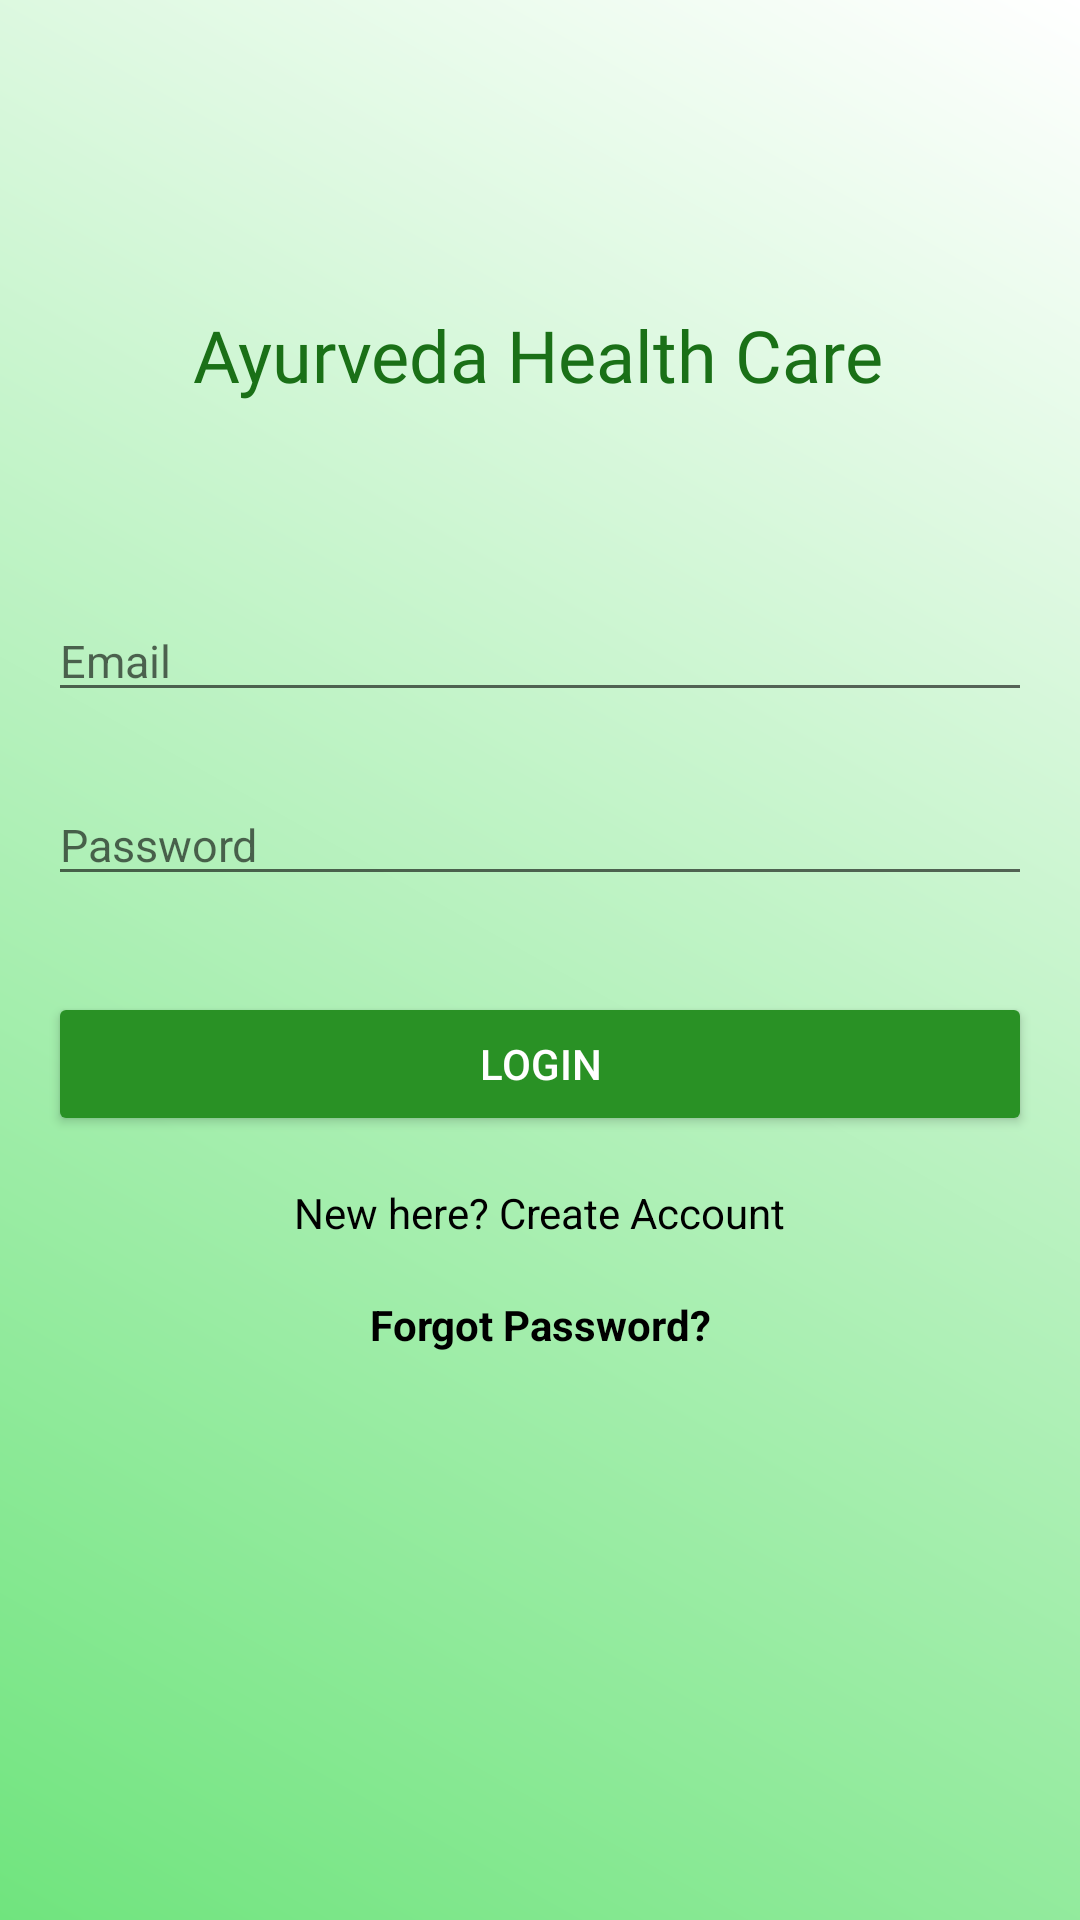

Write the Android layout XML for this screen, with the resource values it uses.
<!-- AndroidManifest.xml: application theme Theme.AyurvedaHealthCareApp -->
<!-- res/layout/activity_login.xml -->
<?xml version="1.0" encoding="utf-8"?>
<androidx.constraintlayout.widget.ConstraintLayout xmlns:android="http://schemas.android.com/apk/res/android"
    xmlns:app="http://schemas.android.com/apk/res-auto"
    xmlns:tools="http://schemas.android.com/tools"
    android:layout_width="match_parent"
    android:layout_height="match_parent"
    android:background="@drawable/background1"
    tools:context=".Login">



    <TextView
        android:id="@+id/textView"
        android:layout_width="wrap_content"
        android:layout_height="wrap_content"
        android:fontFamily="@font/aclonica"
        android:text="Ayurveda Health Care"
        android:textColor="#1A7017"
        android:textSize="24sp"
        app:layout_constraintBottom_toBottomOf="parent"
        app:layout_constraintEnd_toEndOf="parent"
        app:layout_constraintHorizontal_bias="0.495"
        app:layout_constraintStart_toStartOf="parent"
        app:layout_constraintTop_toTopOf="parent"
        app:layout_constraintVertical_bias="0.168" />

    <EditText
        android:id="@+id/Email"
        android:layout_width="match_parent"
        android:layout_height="wrap_content"
        android:layout_marginStart="16dp"
        android:layout_marginEnd="16dp"
        android:ems="10"
        android:inputType="textEmailAddress"
        android:hint="Email"
        android:textSize="15sp"
        android:drawableLeft="@drawable/ic_baseline_email_24"
        android:drawablePadding="5dp"
        app:layout_constraintBottom_toBottomOf="parent"
        app:layout_constraintEnd_toEndOf="parent"
        app:layout_constraintStart_toStartOf="parent"
        app:layout_constraintTop_toBottomOf="@+id/textView"
        app:layout_constraintVertical_bias="0.13999999" />

    <EditText
        android:id="@+id/password"
        android:layout_width="match_parent"
        android:layout_height="wrap_content"
        android:layout_marginStart="16dp"
        android:layout_marginTop="24dp"
        android:layout_marginEnd="16dp"
        android:ems="10"
        android:inputType="textPassword"
        android:hint="Password"
        android:textSize="15sp"
        android:drawableLeft="@drawable/ic_baseline_lock_24"
        android:drawablePadding="5dp"
        app:layout_constraintEnd_toEndOf="parent"
        app:layout_constraintHorizontal_bias="0.548"
        app:layout_constraintStart_toStartOf="parent"
        app:layout_constraintTop_toBottomOf="@+id/Email" />

    <Button
        android:id="@+id/loginButton"
        android:layout_width="match_parent"
        android:layout_height="wrap_content"
        android:layout_marginStart="16dp"
        android:layout_marginTop="32dp"
        android:layout_marginEnd="16dp"
        android:backgroundTint="#299125"
        android:text="Login"

        android:textColor="#FFFFFF"
        app:layout_constraintEnd_toEndOf="parent"
        app:layout_constraintStart_toStartOf="parent"
        app:layout_constraintTop_toBottomOf="@+id/password" />

    <TextView
        android:id="@+id/createText"
        android:layout_width="wrap_content"
        android:layout_height="wrap_content"
        android:layout_marginTop="16dp"
        android:text="New here? Create Account"

        android:textColor="#000000"
        app:layout_constraintEnd_toEndOf="parent"
        app:layout_constraintStart_toStartOf="parent"
        app:layout_constraintTop_toBottomOf="@+id/loginButton" />

    <ProgressBar
        android:id="@+id/progressBarLogin"
        style="?android:attr/progressBarStyle"
        android:layout_width="wrap_content"
        android:layout_height="wrap_content"
        android:visibility="invisible"
        app:layout_constraintBottom_toBottomOf="parent"
        app:layout_constraintEnd_toEndOf="parent"
        app:layout_constraintStart_toStartOf="parent"
        app:layout_constraintTop_toBottomOf="@+id/createText" />

    <TextView
        android:id="@+id/forgotPassword"
        android:layout_width="wrap_content"
        android:layout_height="wrap_content"
        android:text="Forgot Password?"
        android:textColor="#000000"
        android:textStyle="bold"
        app:layout_constraintBottom_toTopOf="@+id/progressBarLogin"
        app:layout_constraintEnd_toEndOf="parent"
        app:layout_constraintStart_toStartOf="parent"
        app:layout_constraintTop_toBottomOf="@+id/createText"
        app:layout_constraintVertical_bias="0.26" />

</androidx.constraintlayout.widget.ConstraintLayout>
<!-- resources referenced by this layout -->
<resources>
  <!-- drawable background1 (drawable) -->
  <?xml version="1.0" encoding="utf-8"?>
  <shape xmlns:android="http://schemas.android.com/apk/res/android">
  
  
      <gradient android:startColor="@color/profile"
          android:endColor="@color/white"
          android:angle="45"
          android:type="linear"/>
      </shape>
  <style name="Theme.AyurvedaHealthCareApp" parent="Theme.MaterialComponents.DayNight.DarkActionBar">
          
          <item name="colorPrimary">#299125</item>
          <item name="colorPrimaryVariant">@color/purple_700</item>
          <item name="colorOnPrimary">@color/white</item>
          
          <item name="colorSecondary">@color/teal_200</item>
          <item name="colorSecondaryVariant">@color/teal_700</item>
          <item name="colorOnSecondary">@color/black</item>
          
          <item name="android:statusBarColor" tools:targetApi="l">?attr/colorPrimaryVariant</item>
          
      </style>
  <color name="profile">#70E47E</color>
  <color name="white">#FFFFFFFF</color>
  <color name="purple_700">#FF3700B3</color>
  <color name="teal_200">#FF03DAC5</color>
  <color name="teal_700">#FF018786</color>
  <color name="black">#FF000000</color>
</resources>
